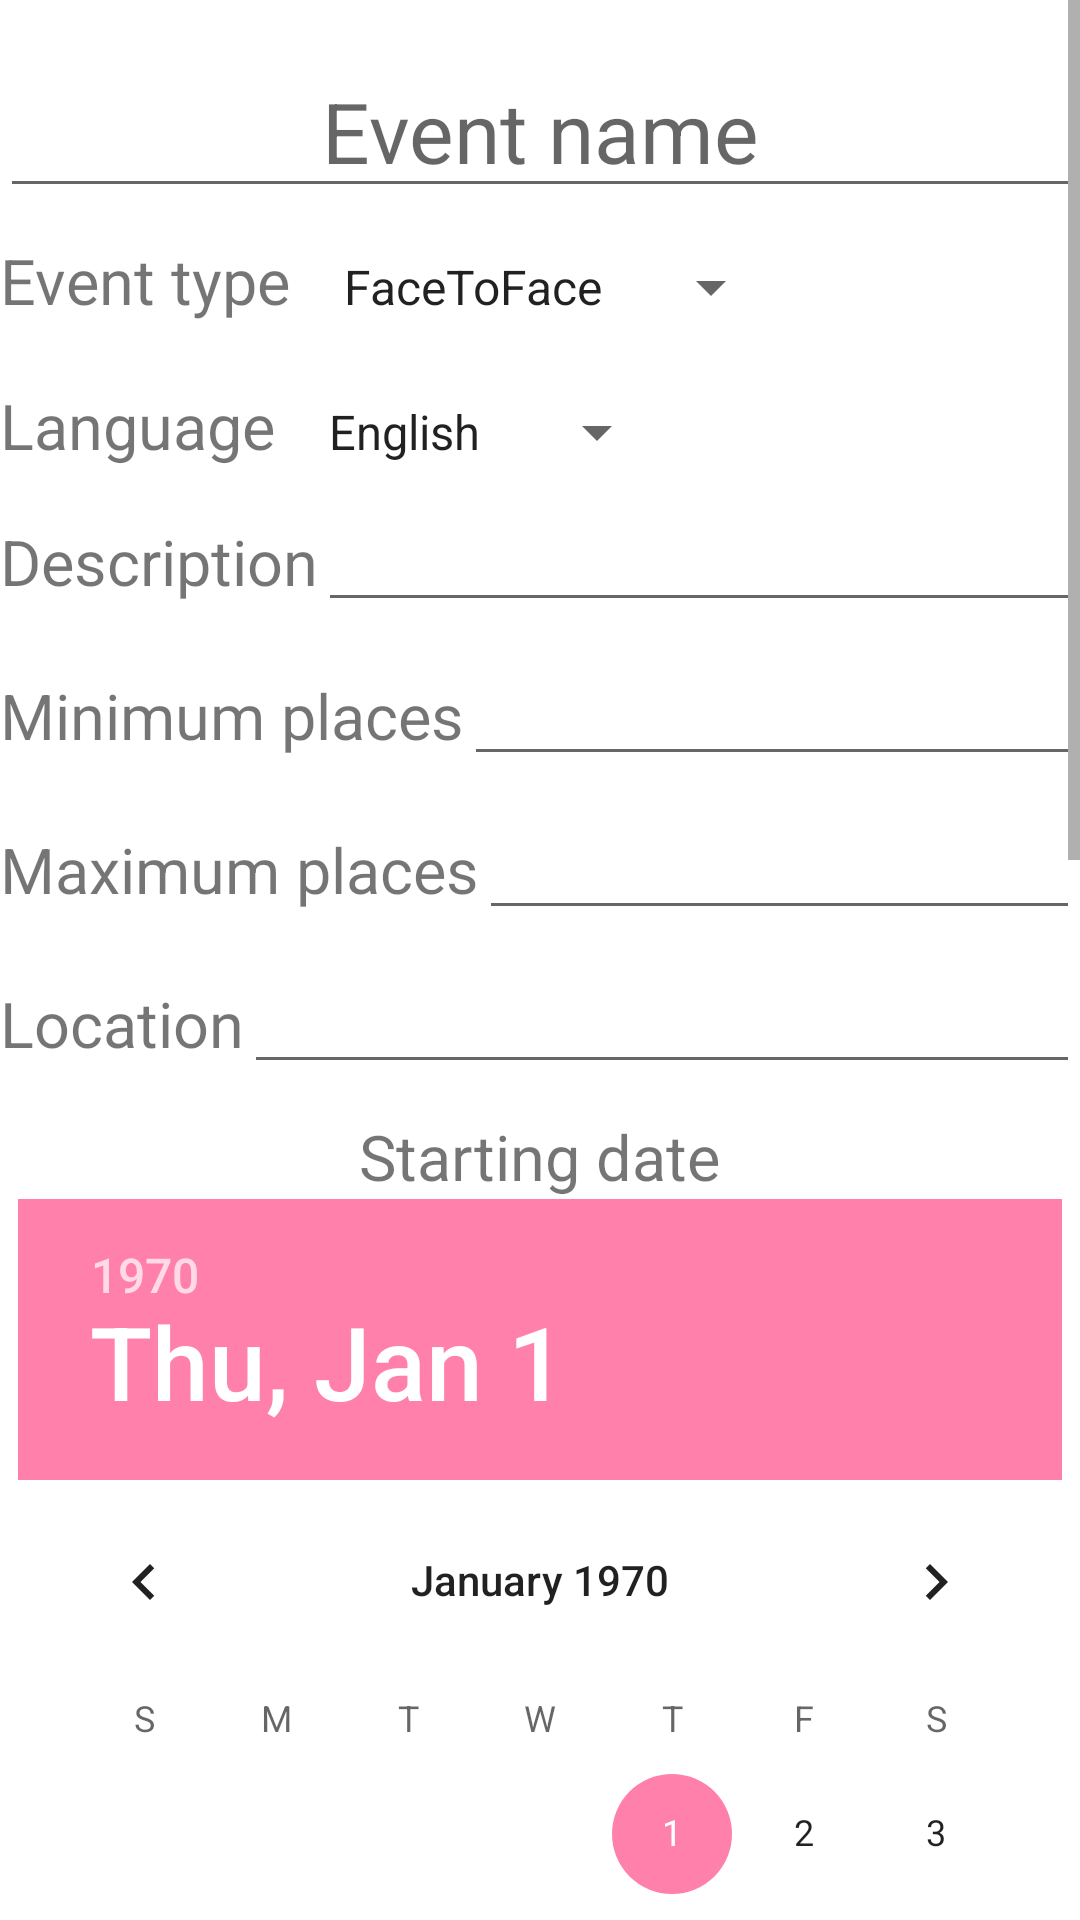

This screen was rendered from an Android layout file. Write that file and the resources it references.
<!-- AndroidManifest.xml: application theme AppTheme -->
<!-- res/layout/create_event_activity.xml -->
<?xml version="1.0" encoding="utf-8"?>
<ScrollView xmlns:android="http://schemas.android.com/apk/res/android"
    android:layout_width="match_parent"
    android:layout_height="match_parent"
    >
<LinearLayout xmlns:android="http://schemas.android.com/apk/res/android"
    android:orientation="vertical"
    android:layout_width="match_parent"
    android:layout_height="match_parent"
    android:weightSum="1"
    android:background="@android:color/white">

    <LinearLayout
        android:layout_width="fill_parent"
        android:layout_height="wrap_content"
        android:orientation="horizontal"
        android:layout_marginTop="15dp"
        >
        <EditText
            android:layout_width="wrap_content"
            android:layout_height="wrap_content"
            android:gravity="center"
            android:textSize="28sp"
            android:hint="Event name"
            android:id="@+id/event_name_field"
            android:layout_weight="1" />
    </LinearLayout>
    <LinearLayout
        android:layout_width="fill_parent"
        android:layout_height="wrap_content"
        android:orientation="horizontal"
        android:layout_marginTop="10dp"
        >
        <TextView
            android:layout_width="wrap_content"
            android:layout_height="wrap_content"
            android:text="Event type"
            android:textSize="21sp"
            android:id="@+id/event_type" />
        <Spinner
            android:layout_width="wrap_content"
            android:layout_height="wrap_content"
            android:entries="@array/event_type"
            android:layout_marginLeft="10dp"
            android:id="@+id/spinner_event_type" />
    </LinearLayout>
    <LinearLayout
        android:layout_width="fill_parent"
        android:layout_height="wrap_content"
        android:orientation="horizontal"
        android:layout_marginTop="20dp" >
        <TextView
            android:layout_width="wrap_content"
            android:layout_height="wrap_content"
            android:text="Language"
            android:textSize="21sp"
            android:id="@+id/language" />
        <Spinner
            android:layout_width="wrap_content"
            android:layout_height="wrap_content"
            android:layout_marginLeft="10dp"
            android:entries="@array/country_arrays"
            android:id="@+id/spinner_event_language_create" />
    </LinearLayout>
    <LinearLayout
        android:layout_width="fill_parent"
        android:layout_height="wrap_content"
        android:orientation="horizontal"
        android:layout_marginTop="10dp"
        >
        <TextView
            android:layout_width="wrap_content"
            android:layout_height="wrap_content"
            android:text="Description"
            android:textSize="21sp"
            android:id="@+id/description" />
        <EditText
            android:layout_width="wrap_content"
            android:layout_height="wrap_content"
            android:id="@+id/description_event_field"
            android:layout_weight="1"/>
    </LinearLayout>
    <LinearLayout
        android:layout_width="fill_parent"
        android:layout_height="wrap_content"
        android:orientation="horizontal"
        android:layout_marginTop="10dp"
        >
        <TextView
            android:layout_width="wrap_content"
            android:layout_height="wrap_content"
            android:text="Minimum places"
            android:textSize="21sp"
            android:id="@+id/minimum_places" />
        <EditText
            android:layout_width="wrap_content"
            android:layout_height="wrap_content"
            android:inputType="date"
            android:id="@+id/minimum_places_field"
            android:layout_weight="1" />
    </LinearLayout>
    <LinearLayout
        android:layout_width="fill_parent"
        android:layout_height="wrap_content"
        android:orientation="horizontal"
        android:layout_marginTop="10dp"
        >
        <TextView
            android:layout_width="wrap_content"
            android:layout_height="wrap_content"
            android:text="Maximum places"
            android:textSize="21sp"
            android:id="@+id/maximum_places" />
        <EditText
            android:layout_width="wrap_content"
            android:layout_height="wrap_content"
            android:inputType="date"
            android:id="@+id/maximum_places_field"
            android:layout_weight="1" />
    </LinearLayout>
    <LinearLayout
        android:layout_width="fill_parent"
        android:layout_height="wrap_content"
        android:orientation="horizontal"
        android:layout_marginTop="10dp"
        >
        <TextView
            android:layout_width="wrap_content"
            android:layout_height="wrap_content"
            android:text="Location"
            android:textSize="21sp"
            android:id="@+id/location" />
        <EditText
            android:layout_width="wrap_content"
            android:layout_height="wrap_content"
            android:id="@+id/location_event_field"
            android:layout_weight="1"/>
    </LinearLayout>
    <LinearLayout
        android:layout_width="fill_parent"
        android:layout_height="wrap_content"
        android:orientation="vertical"
        android:layout_marginTop="10dp"
        android:gravity="center" >
        <TextView
            android:layout_width="wrap_content"
            android:layout_height="wrap_content"
            android:text="Starting date"
            android:textSize="21sp"
            android:id="@+id/starting_date" />
        <DatePicker
            android:layout_width="wrap_content"
            android:layout_height="wrap_content"
            android:id="@+id/starting_date_field"
            android:layout_weight="1"
            android:calendarViewShown="false" />
    </LinearLayout>
    <LinearLayout
        android:layout_width="fill_parent"
        android:layout_height="wrap_content"
        android:orientation="vertical"
        android:layout_marginTop="10dp"
        android:gravity="center" >
        <TextView
            android:layout_width="wrap_content"
            android:layout_height="wrap_content"
            android:text="Ending date"
            android:textSize="21sp"
            android:id="@+id/ending_date" />
        <DatePicker
            android:layout_width="wrap_content"
            android:layout_height="wrap_content"
            android:id="@+id/ending_date_field"
            android:layout_weight="1"
            android:calendarViewShown="false" />
    </LinearLayout>
    <Button
        android:layout_width="200dp"
        android:layout_marginTop="25dp"
        android:layout_marginBottom="55dp"
        android:layout_height="wrap_content"
        android:text="Create"
        android:textSize="20dp"
        android:textColor="@android:color/white"
        android:id="@+id/submit_new_event"
        android:layout_gravity="center_horizontal"
        android:background="@color/colorPrimary"
        android:layout_weight="0.3" />
</LinearLayout>
</ScrollView>
<!-- resources referenced by this layout -->
<resources>
  <string-array name="country_arrays">
          <item>English</item>
          <item>French</item>
          <item>Spanish</item>
          <item>Italian</item>
          <item>German</item>
      </string-array>
  <string-array name="event_type">
          <item>FaceToFace</item>
          <item>GroupEvent</item>
          <item>TourismTour</item>
      </string-array>
  <color name="colorPrimary">#EF6C00</color>
  <style name="AppTheme" parent="MaterialTheme.Base">
      </style>
  <style name="MaterialTheme.Base" parent="Theme.AppCompat.Light.DarkActionBar">
          <item name="windowNoTitle">true</item>
          <item name="windowActionBar">false</item>
          <item name="colorPrimary">@color/colorPrimary</item>
          <item name="colorPrimaryDark">@color/colorPrimaryDark</item>
          <item name="colorAccent">@color/colorAccent</item>
      </style>
  <color name="colorPrimaryDark">#C51162</color>
  <color name="colorAccent">#FF80AB</color>
</resources>
